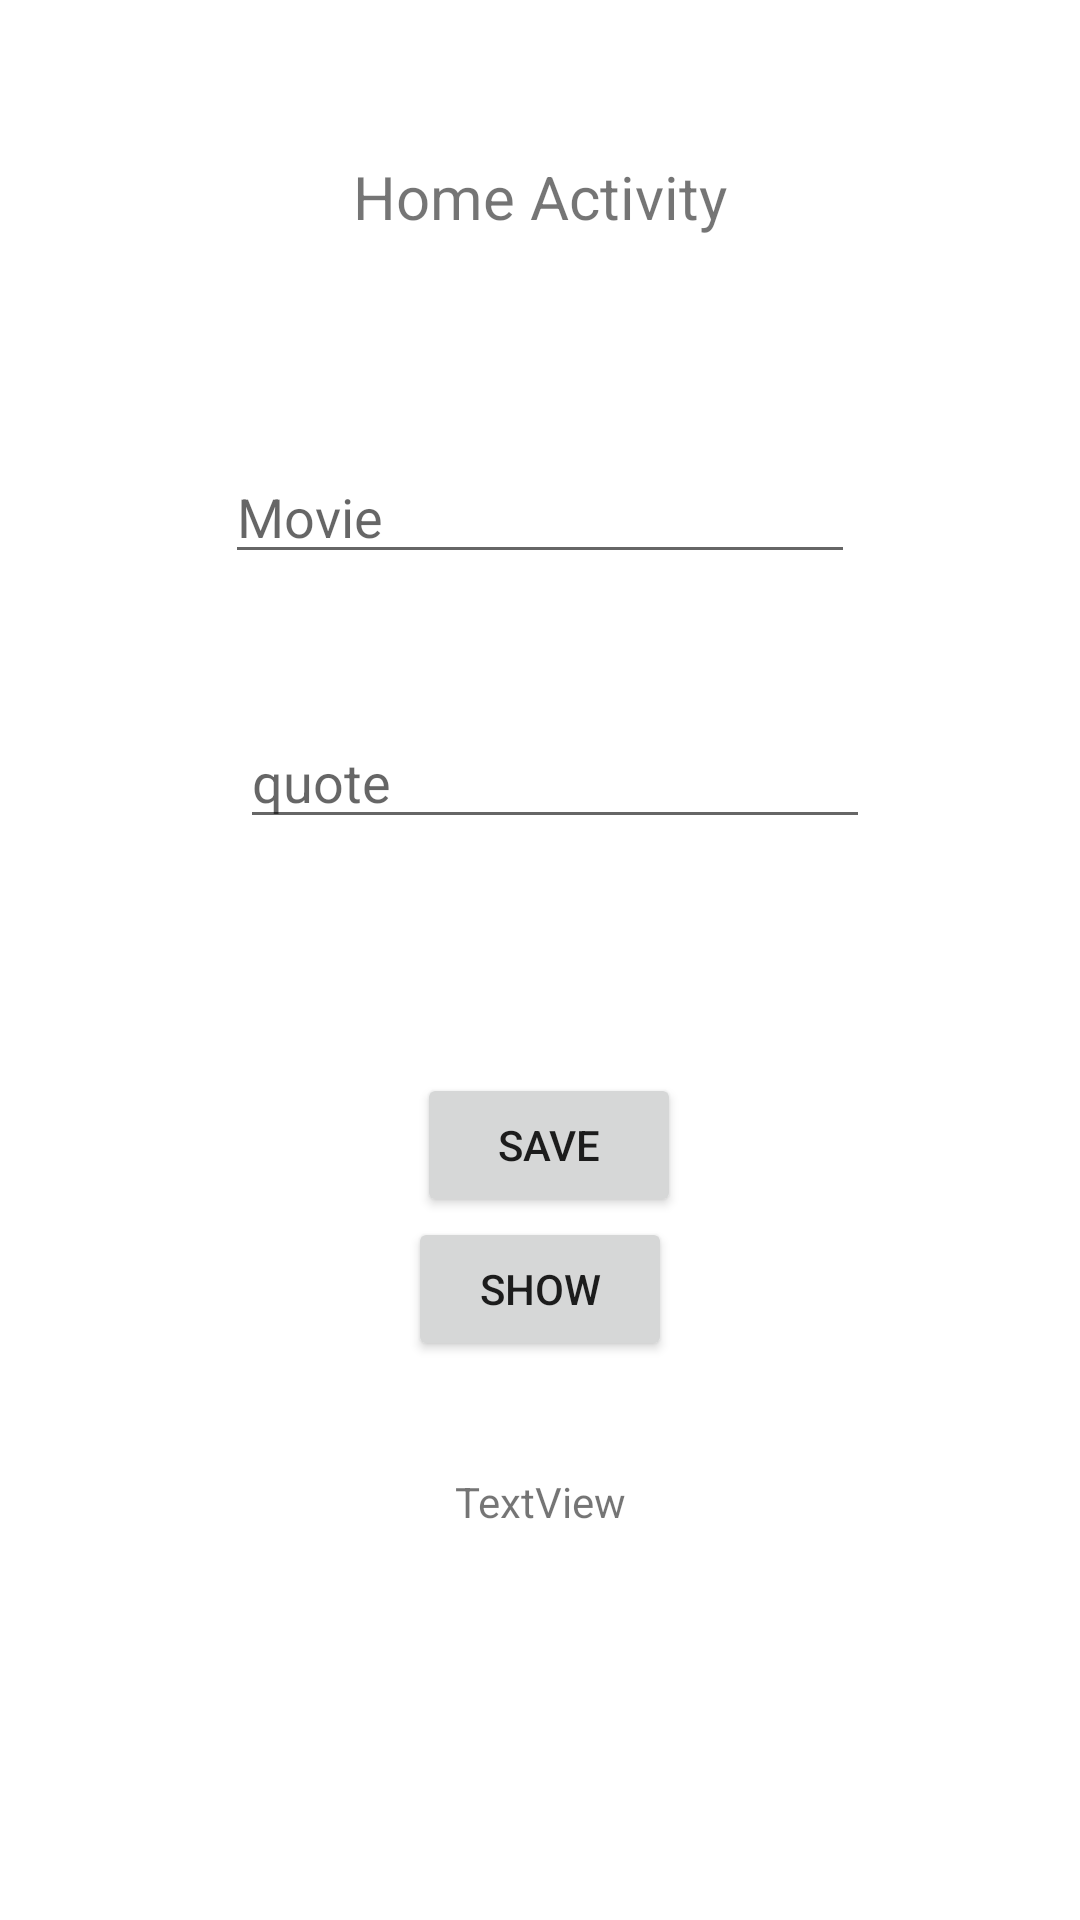

Reconstruct the res/layout file that produces this screen, plus the resources it refers to.
<!-- AndroidManifest.xml: application theme Theme.Loginfb -->
<!-- res/layout/activity_home.xml -->
<?xml version="1.0" encoding="utf-8"?>
<androidx.constraintlayout.widget.ConstraintLayout xmlns:android="http://schemas.android.com/apk/res/android"
    xmlns:app="http://schemas.android.com/apk/res-auto"
    xmlns:tools="http://schemas.android.com/tools"
    android:layout_width="match_parent"
    android:layout_height="match_parent"
    tools:context=".HomeActivity">

    <Button
        android:id="@+id/btnSave"
        android:layout_width="wrap_content"
        android:layout_height="wrap_content"
        android:layout_marginStart="3dp"
        android:layout_marginBottom="13dp"
        android:text="Save"
        app:layout_constraintBottom_toTopOf="@+id/btnShow"
        app:layout_constraintStart_toStartOf="@+id/btnShow"
        app:layout_constraintTop_toBottomOf="@+id/edtQuote" />

    <Button
        android:id="@+id/btnShow"
        android:layout_width="wrap_content"
        android:layout_height="wrap_content"
        android:text="Show"
        app:layout_constraintEnd_toEndOf="parent"
        app:layout_constraintStart_toStartOf="parent"
        app:layout_constraintTop_toBottomOf="@+id/btnSave" />

    <EditText
        android:id="@+id/edtMovie"
        android:layout_width="wrap_content"
        android:layout_height="wrap_content"
        android:layout_marginBottom="47dp"
        android:ems="10"
        android:hint="Movie"
        android:inputType="textPersonName"
        app:layout_constraintBottom_toTopOf="@+id/edtQuote"
        app:layout_constraintEnd_toEndOf="parent"
        app:layout_constraintStart_toStartOf="parent"
        app:layout_constraintTop_toBottomOf="@+id/txtUser" />

    <EditText
        android:id="@+id/edtQuote"
        android:layout_width="wrap_content"
        android:layout_height="wrap_content"
        android:layout_marginStart="5dp"
        android:layout_marginBottom="78dp"
        android:ems="10"
        android:hint="quote"
        android:inputType="textPersonName"
        app:layout_constraintBottom_toTopOf="@+id/btnSave"
        app:layout_constraintStart_toStartOf="@+id/edtMovie"
        app:layout_constraintTop_toBottomOf="@+id/edtMovie" />

    <TextView
        android:id="@+id/txtQuote"
        android:layout_width="wrap_content"
        android:layout_height="wrap_content"
        android:layout_marginBottom="130dp"
        android:text="TextView"
        app:layout_constraintBottom_toBottomOf="parent"
        app:layout_constraintEnd_toEndOf="parent"
        app:layout_constraintStart_toStartOf="parent" />

    <TextView
        android:id="@+id/txtUser"
        android:layout_width="wrap_content"
        android:layout_height="wrap_content"
        android:layout_marginTop="52dp"
        android:layout_marginBottom="71dp"
        android:text="Home Activity"
        android:textSize="20sp"
        app:layout_constraintBottom_toTopOf="@+id/edtMovie"
        app:layout_constraintEnd_toEndOf="parent"
        app:layout_constraintStart_toStartOf="parent"
        app:layout_constraintTop_toTopOf="parent" />
</androidx.constraintlayout.widget.ConstraintLayout>
<!-- resources referenced by this layout -->
<resources>
  <style name="Theme.Loginfb" parent="Theme.MaterialComponents.DayNight.DarkActionBar">
          
          <item name="colorPrimary">@color/purple_500</item>
          <item name="colorPrimaryVariant">@color/purple_700</item>
          <item name="colorOnPrimary">@color/white</item>
          
          <item name="colorSecondary">@color/teal_200</item>
          <item name="colorSecondaryVariant">@color/teal_700</item>
          <item name="colorOnSecondary">@color/black</item>
          
          <item name="android:statusBarColor">?attr/colorPrimaryVariant</item>
          
      </style>
  <!-- not gathered from this repository: default colours our renderer supplied (Android Studio template values) -->
  <color name="purple_500">#FF6200EE</color>
  <color name="purple_700">#FF3700B3</color>
  <color name="teal_200">#FF03DAC5</color>
  <color name="teal_700">#FF018786</color>
  <color name="black">#FF000000</color>
  <color name="white">#FFFFFFFF</color>
</resources>
